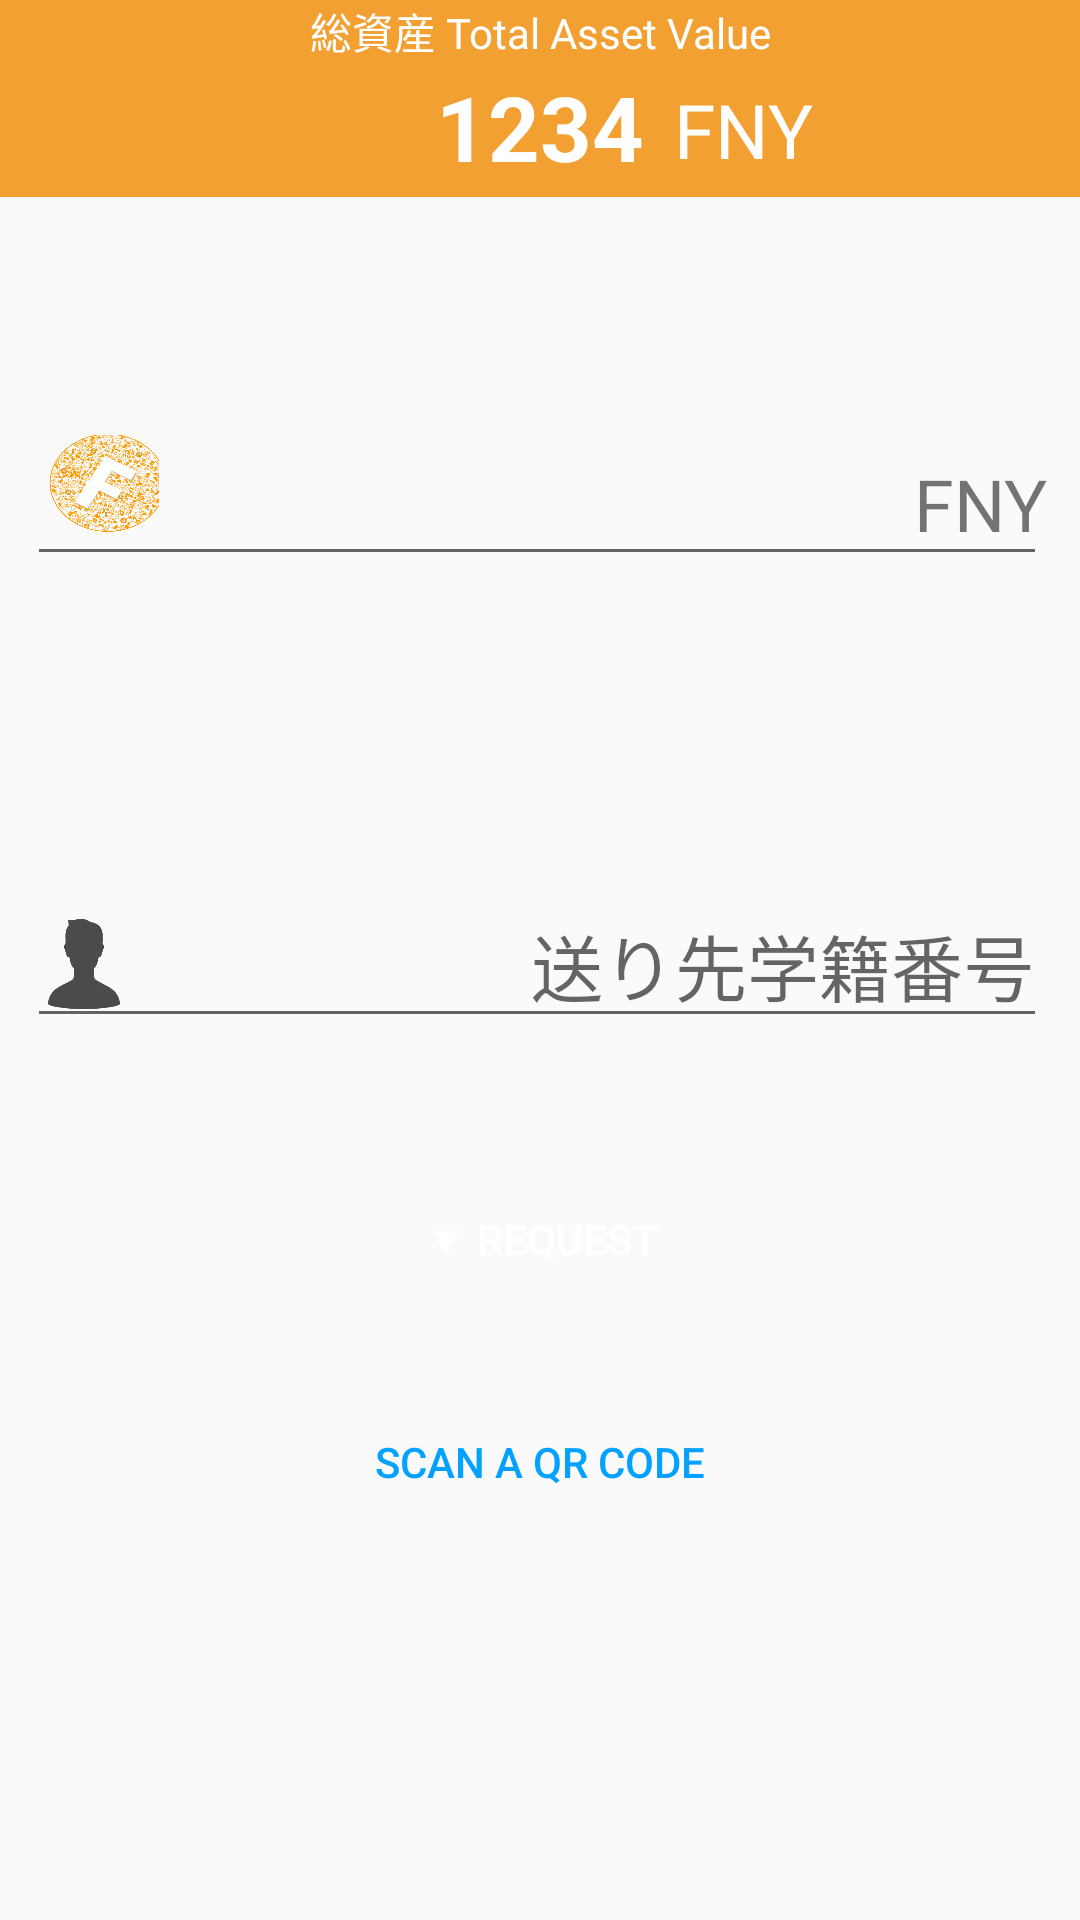

Here is an Android app screen rendered from its layout file. Give the layout XML and the strings, colors and styles it references.
<!-- AndroidManifest.xml: application theme AppTheme -->
<!-- res/layout/activity_request.xml -->
<?xml version="1.0" encoding="utf-8"?>
<android.support.constraint.ConstraintLayout xmlns:android="http://schemas.android.com/apk/res/android"
    xmlns:app="http://schemas.android.com/apk/res-auto"
    xmlns:tools="http://schemas.android.com/tools"
    android:layout_width="match_parent"
    android:layout_height="match_parent"
    tools:context="com.funney.funney_android.Activity.RequestActivity">

    <include layout="@layout/view_total_value"/>

    <android.support.v7.widget.ContentFrameLayout
        android:layout_width="wrap_content"
        android:layout_height="wrap_content"
        app:layout_constraintBottom_toTopOf="@+id/Recieve"
        app:layout_constraintHorizontal_bias="0.285"
        app:layout_constraintLeft_toLeftOf="parent"
        app:layout_constraintRight_toRightOf="parent"
        app:layout_constraintTop_toTopOf="parent"
        app:layout_constraintVertical_bias="0.574">

        <EditText
            android:id="@+id/request_money"
            android:layout_width="340dp"
            android:layout_height="wrap_content"
            android:layout_marginBottom="8dp"
            android:layout_marginLeft="8dp"
            android:layout_marginRight="8dp"
            android:layout_marginTop="8dp"
            android:drawableLeft="@drawable/logo_item"
            android:ems="10"
            android:gravity="bottom|end"
            android:inputType="number"
            android:paddingRight="64dp"
            android:textSize="24sp" />

        <TextView
            android:id="@+id/FNY"
            android:layout_width="wrap_content"
            android:layout_height="wrap_content"
            android:layout_gravity="bottom|right"
            android:layout_marginBottom="16dp"
            android:layout_marginLeft="0dp"
            android:layout_marginRight="8dp"
            android:layout_marginTop="8dp"
            android:gravity="bottom|end"
            android:text="@string/fny"
            android:textSize="24sp"
            app:layout_constraintBottom_toBottomOf="parent"
            app:layout_constraintLeft_toRightOf="@+id/request_money"

            app:layout_constraintRight_toRightOf="parent"
            app:layout_constraintTop_toTopOf="parent"
            app:layout_constraintVertical_bias="0.217" />
    </android.support.v7.widget.ContentFrameLayout>


    <EditText
        android:id="@+id/Recieve"
        android:layout_width="340dp"
        android:layout_height="wrap_content"
        android:layout_marginBottom="8dp"
        android:layout_marginLeft="8dp"
        android:layout_marginRight="8dp"
        android:layout_marginTop="8dp"
        android:drawableLeft="@drawable/person_icon_item"
        android:ems="10"
        android:gravity="bottom|end"
        android:hint="@string/id_hint"
        android:inputType="number"
        android:textSize="24sp"
        app:layout_constraintBottom_toBottomOf="parent"
        app:layout_constraintHorizontal_bias="0.285"
        app:layout_constraintLeft_toLeftOf="parent"
        app:layout_constraintRight_toRightOf="parent"
        app:layout_constraintTop_toTopOf="parent" />

    <Button
        android:id="@+id/RequestButton"
        android:layout_width="368dp"
        android:layout_height="wrap_content"
        android:layout_marginLeft="8dp"
        android:layout_marginRight="8dp"
        android:layout_marginTop="43dp"
        android:background="@drawable/pay_button"
        android:text="@string/pay"
        android:textColor="#FFFFFF"
        app:layout_constraintLeft_toLeftOf="parent"
        app:layout_constraintRight_toRightOf="parent"
        app:layout_constraintTop_toBottomOf="@+id/Recieve" />

    <Button
        android:id="@+id/Scan"
        android:layout_width="wrap_content"
        android:layout_height="wrap_content"
        android:layout_marginBottom="8dp"
        android:layout_marginLeft="8dp"
        android:layout_marginRight="8dp"
        android:layout_marginTop="8dp"
        android:background="@null"
        android:text="@string/scan_a_qr"
        android:textColor="#04A2FF"
        app:layout_constraintBottom_toBottomOf="parent"
        app:layout_constraintLeft_toLeftOf="parent"
        app:layout_constraintRight_toRightOf="parent"
        app:layout_constraintTop_toBottomOf="@+id/RequestButton"
        app:layout_constraintVertical_bias="0.133" />

</android.support.constraint.ConstraintLayout>
<!-- res/layout/view_total_value.xml (included above) -->
<?xml version="1.0" encoding="utf-8"?>
<LinearLayout xmlns:android="http://schemas.android.com/apk/res/android"
    xmlns:app="http://schemas.android.com/apk/res-auto"
    android:id="@+id/linearLayout"
    android:layout_width="match_parent"
    android:layout_height="wrap_content"
    android:background="#F3A033"
    android:orientation="vertical"
    app:layout_constraintHorizontal_bias="0.0"
    app:layout_constraintLeft_toLeftOf="parent"
    app:layout_constraintRight_toRightOf="parent"
    app:layout_constraintTop_toTopOf="parent">


    <TextView
        android:layout_width="match_parent"
        android:layout_height="0dp"
        android:layout_weight="1"
        android:gravity="bottom|center"
        android:text="@string/homeValue"
        android:textColor="@color/toolBarText" />

    <RelativeLayout
        android:layout_width="match_parent"
        android:layout_height="45dp">

        <TextView
            android:id="@+id/total_asset_value"
            android:layout_width="wrap_content"
            android:layout_height="match_parent"
            android:layout_alignBaseline="@+id/fny_text"
            android:layout_alignBottom="@+id/fny_text"
            android:layout_centerHorizontal="true"
            android:gravity="center"
            android:text="1234"
            android:textColor="@color/toolBarText"
            android:textSize="30sp"
            android:textStyle="bold" />

        <TextView
            android:id="@+id/fny_text"
            android:layout_width="wrap_content"
            android:layout_height="match_parent"
            android:layout_alignParentTop="true"
            android:layout_toEndOf="@+id/total_asset_value"
            android:layout_toRightOf="@+id/total_asset_value"
            android:gravity="center"
            android:paddingLeft="10dp"
            android:text="@string/fny"
            android:textColor="@color/toolBarText"
            android:textSize="25sp" />
    </RelativeLayout>


</LinearLayout>
<!-- resources referenced by this layout -->
<resources>
  <color name="toolBarText">#FFFFFF</color>
  <!-- drawable logo_item (drawable) -->
  <?xml version="1.0" encoding="utf-8"?>
  <layer-list xmlns:android="http://schemas.android.com/apk/res/android">
  
      <item
          android:width="40dp"
          android:height="40dp"
          android:drawable="@drawable/logo2"/>
  
  </layer-list>
  <!-- drawable person_icon_item (drawable) -->
  <?xml version="1.0" encoding="utf-8"?>
  <layer-list xmlns:android="http://schemas.android.com/apk/res/android">
  
      <item
          android:width="@dimen/icon"
          android:height="@dimen/icon"
          android:drawable="@drawable/person_icon" />
  
  </layer-list>
  <string name="fny">FNY</string>
  <string name="homeValue">総資産 Total Asset Value</string>
  <string name="id_hint">送り先学籍番号</string>
  <string name="pay">▼ Request</string>
  <string name="scan_a_qr">Scan a QR Code</string>
  <style name="AppTheme" parent="Theme.AppCompat.Light.DarkActionBar">
          
          <item name="colorPrimary">@color/colorPrimary</item>
          <item name="colorPrimaryDark">@color/colorPrimaryDark</item>
          <item name="colorAccent">@color/colorAccent</item>
      </style>
  <!-- drawable logo2: png bitmap (drawable, 552999 bytes) -->
  <dimen name="icon">30dp</dimen>
  <!-- drawable person_icon: png bitmap (drawable, 4336 bytes) -->
  <color name="colorPrimary">#F3A033</color>
  <color name="colorPrimaryDark">#F3A033</color>
  <color name="colorAccent">#F3A033</color>
</resources>
